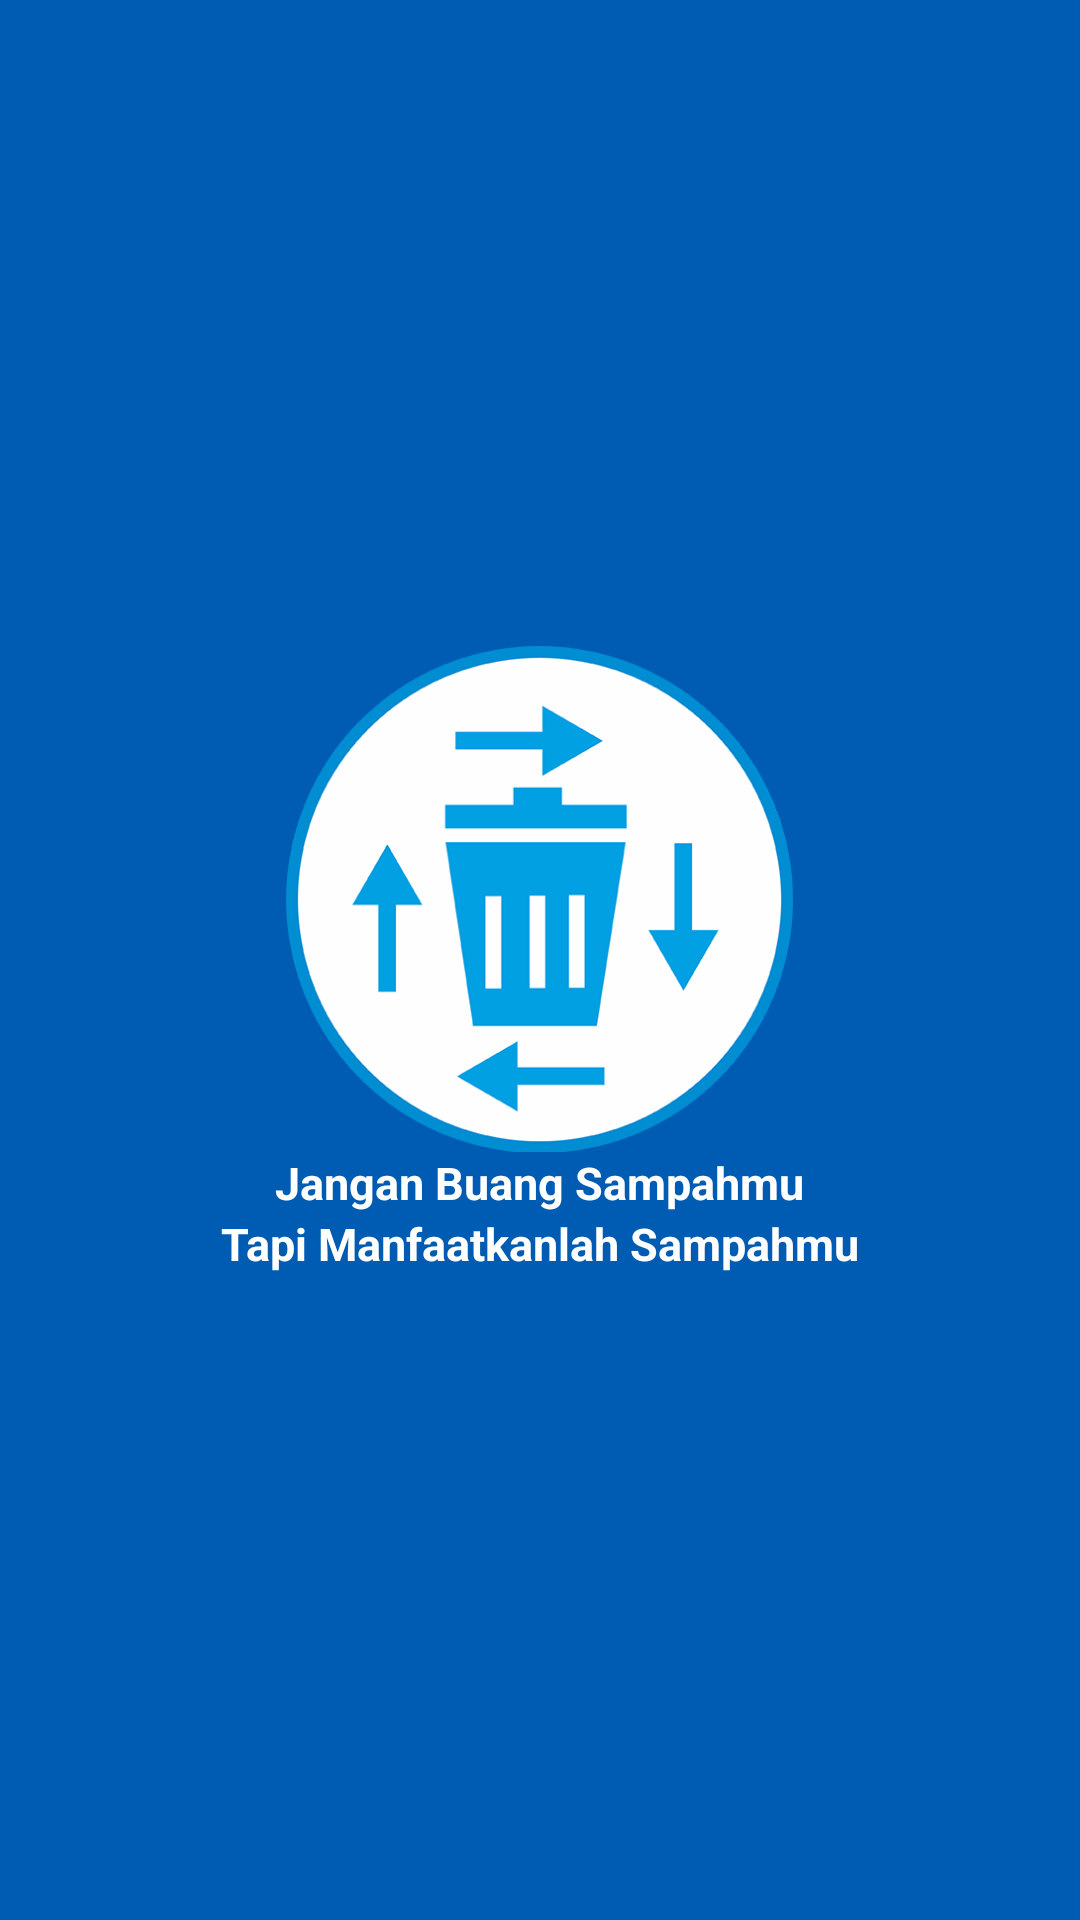

Write the Android layout XML for this screen, with the resource values it uses.
<!-- AndroidManifest.xml: application theme AppTheme -->
<!-- res/layout/activity_splash.xml -->
<?xml version="1.0" encoding="utf-8"?>
<RelativeLayout xmlns:android="http://schemas.android.com/apk/res/android"
    xmlns:app="http://schemas.android.com/apk/res-auto"
    xmlns:tools="http://schemas.android.com/tools"
    android:layout_width="match_parent"
    android:layout_height="match_parent"
    tools:context=".view.SplashActivity"
    android:background="@color/secondaryDarkColor">

    <LinearLayout
        android:layout_centerInParent="true"
        android:layout_width="wrap_content"
        android:layout_height="wrap_content"
        android:orientation="vertical"
        android:gravity="center">

        <ImageView
            android:layout_width="171dp"
            android:layout_height="169dp"
            android:src="@mipmap/prozy"/>

        <TextView
            android:layout_width="wrap_content"
            android:layout_height="wrap_content"
            android:text="Jangan Buang Sampahmu"
            android:textColor="#FFFFFF"
            android:textStyle="bold"
            android:textSize="15sp"/>

        <TextView
            android:layout_width="wrap_content"
            android:layout_height="wrap_content"
            android:text="Tapi Manfaatkanlah Sampahmu"
            android:textColor="#FFFFFF"
            android:textStyle="bold"
            android:textSize="15sp"/>



    </LinearLayout>


</RelativeLayout>
<!-- resources referenced by this layout -->
<resources>
  <color name="secondaryDarkColor">#005cb2</color>
  <!-- mipmap prozy: png bitmap (mipmap-hdpi, 51090 bytes) -->
  <style name="AppTheme" parent="Theme.AppCompat.Light.NoActionBar">
          
          <item name="colorPrimary">@color/primaryColor</item>
          <item name="colorPrimaryDark">@color/primaryDarkColor</item>
          <item name="colorAccent">@color/secondaryColor</item>
      </style>
  <color name="primaryColor">#a1d6e2</color>
  <color name="primaryDarkColor">#70a5b0</color>
  <color name="secondaryColor">#1e88e5</color>
</resources>
